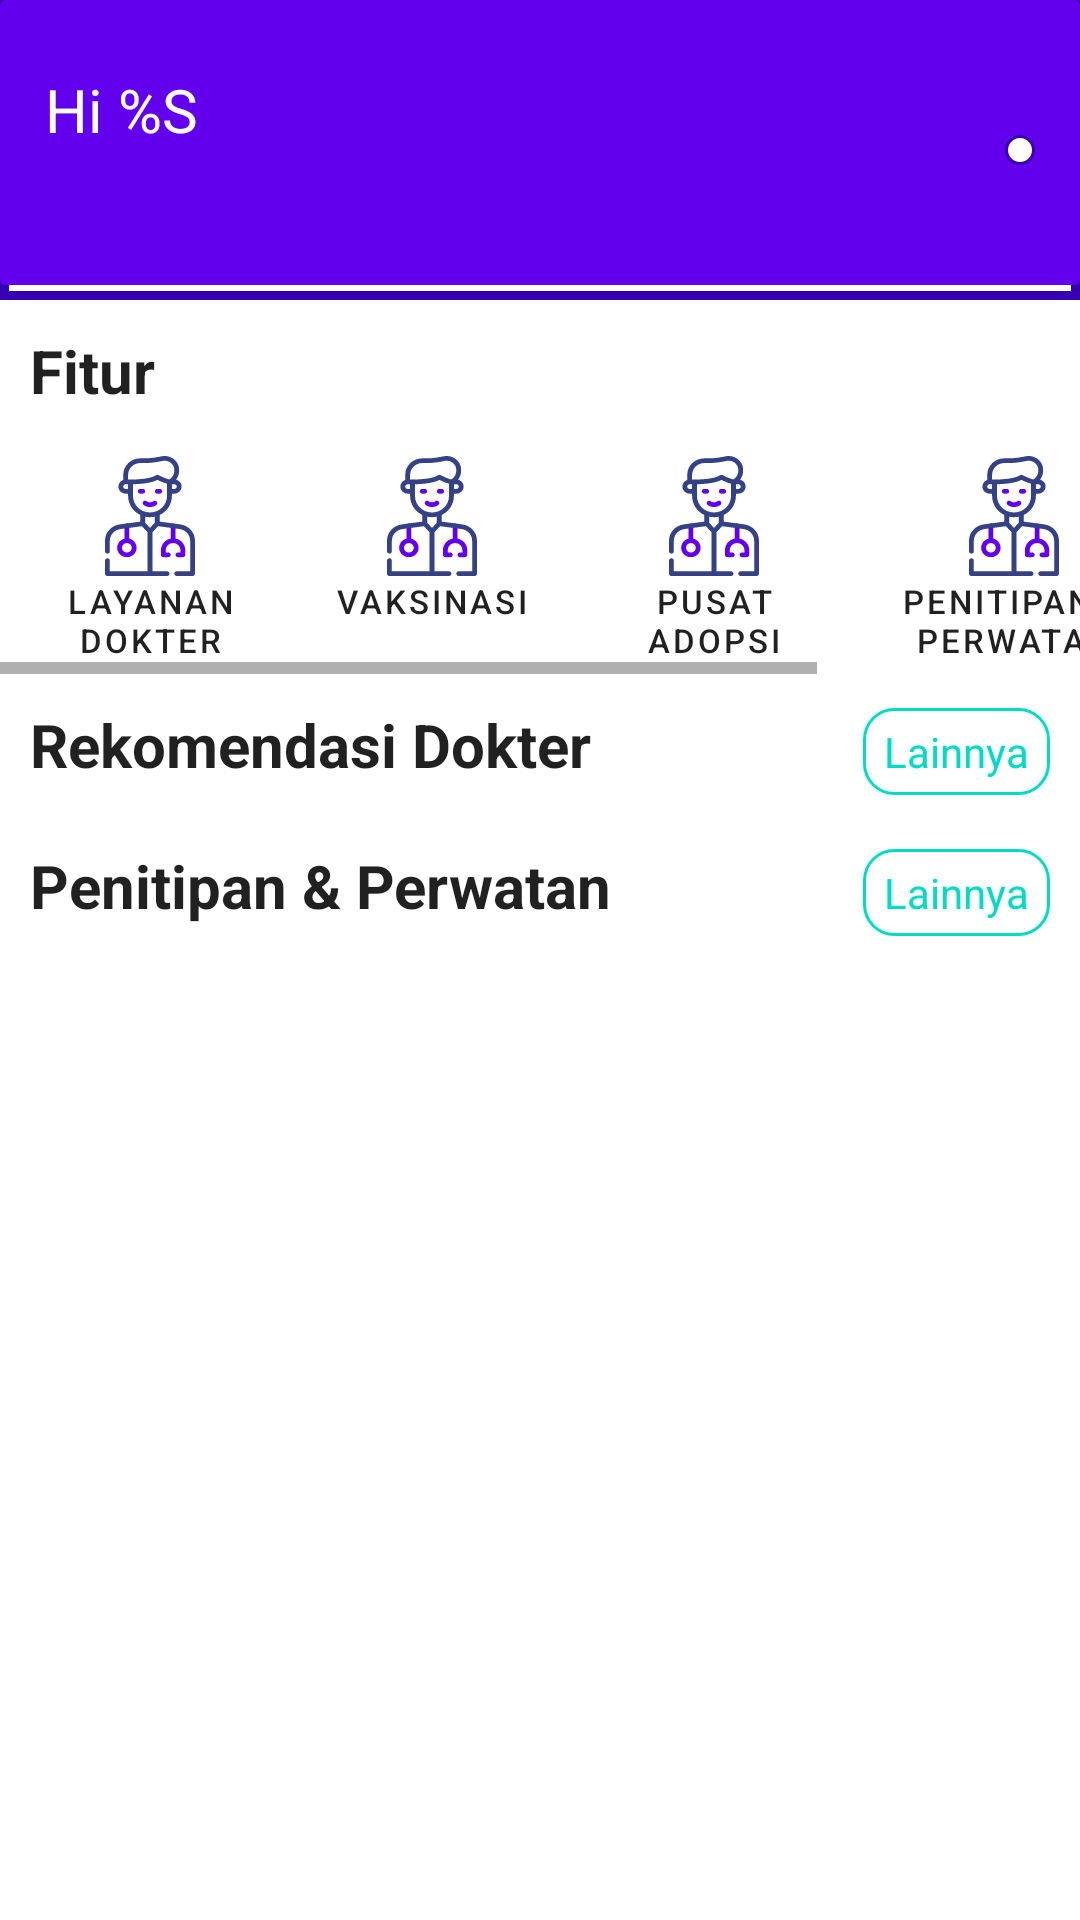

This screen was rendered from an Android layout file. Write that file and the resources it references.
<!-- AndroidManifest.xml: application theme Theme.Pawtron_XML -->
<!-- res/layout/fragment_dashboard.xml -->
<?xml version="1.0" encoding="utf-8"?>
<androidx.constraintlayout.widget.ConstraintLayout
    xmlns:android="http://schemas.android.com/apk/res/android"
    xmlns:app="http://schemas.android.com/apk/res-auto"
    xmlns:tools="http://schemas.android.com/tools"
    android:layout_width="match_parent"
    android:layout_height="match_parent"
    tools:context=".ui.dashboard.DashboardFragment">

    <ScrollView
        android:layout_width="match_parent"
        android:layout_height="0dp"
        app:layout_constraintTop_toTopOf="parent"
        app:layout_constraintBottom_toBottomOf="parent">

        <androidx.constraintlayout.widget.ConstraintLayout
            android:layout_width="match_parent"
            android:layout_height="wrap_content">

            <androidx.constraintlayout.widget.ConstraintLayout
                android:id="@+id/dashboard_head"
                android:layout_width="match_parent"
                android:layout_height="100dp"
                android:paddingHorizontal="15dp"
                android:background="@drawable/bg_header"
                app:layout_constraintTop_toTopOf="parent">

                <TextView
                    android:id="@+id/tv_hello"
                    android:layout_width="wrap_content"
                    android:layout_height="wrap_content"
                    app:layout_constraintBottom_toTopOf="@id/tv_greeting"
                    app:layout_constraintStart_toStartOf="parent"
                    app:layout_constraintTop_toTopOf="parent"
                    app:layout_constraintVertical_chainStyle="packed"
                    android:textSize="20sp"
                    android:textColor="?android:textColorPrimaryInverse"
                    android:text="@string/hi_user" />

                <TextView
                    android:id="@+id/tv_greeting"
                    android:layout_width="0dp"
                    android:layout_height="wrap_content"
                    android:textStyle="bold"
                    android:layout_marginEnd="20dp"
                    app:layout_constraintBottom_toBottomOf="parent"
                    app:layout_constraintTop_toBottomOf="@id/tv_hello"
                    app:layout_constraintStart_toStartOf="parent"
                    app:layout_constraintEnd_toStartOf="@id/btn_notif"
                    app:layout_constraintHorizontal_bias="0"
                    android:textSize="20sp"
                    android:textColor="?android:textColorPrimaryInverse"
                    tools:text="Bagaimana keadaan sobat kecilmu saat ini? Apakah sehat?" />

                <ImageButton
                    android:id="@+id/btn_notif"
                    android:layout_width="wrap_content"
                    android:layout_height="wrap_content"
                    android:padding="5dp"
                    app:layout_constraintBottom_toBottomOf="@id/tv_greeting"
                    app:layout_constraintTop_toTopOf="@id/tv_hello"
                    app:layout_constraintStart_toEndOf="@id/tv_greeting"
                    app:layout_constraintEnd_toEndOf="parent"
                    android:background="@drawable/bg_rounded"
                    android:src="@drawable/ic_notifications_24" />
            </androidx.constraintlayout.widget.ConstraintLayout>

            <LinearLayout
                android:id="@+id/feature_section"
                android:layout_width="match_parent"
                android:layout_height="wrap_content"
                android:orientation="vertical"
                app:layout_constraintTop_toBottomOf="@id/dashboard_head">

                <TextView
                    android:layout_width="wrap_content"
                    android:layout_height="wrap_content"
                    android:padding="10dp"
                    android:text="@string/subtitle_feature"
                    android:textColor="?android:textColorPrimary"
                    android:textStyle="bold"
                    android:textSize="20sp"/>
                <HorizontalScrollView
                    android:layout_width="match_parent"
                    android:layout_height="wrap_content" >

                    <LinearLayout
                        android:layout_width="wrap_content"
                        android:layout_height="wrap_content"
                        android:layout_gravity="top"
                        android:orientation="horizontal">

                        <Button
                            android:id="@+id/btn_feat_doc"
                            style="?android:attr/buttonBarButtonStyle"
                            android:layout_width="wrap_content"
                            android:layout_height="wrap_content"
                            android:background="?android:selectableItemBackground"
                            android:drawableTop="@drawable/ic_doctor"
                            android:maxWidth="100dp"
                            android:text="@string/feature_doctor"
                            android:textColor="?android:textColorPrimary"
                            android:textSize="11sp" />

                        <Button
                            android:id="@+id/btn_feat_vacc"
                            android:layout_width="wrap_content"
                            android:layout_height="wrap_content"
                            android:background="?android:selectableItemBackground"
                            android:drawableTop="@drawable/ic_doctor"
                            android:maxWidth="100dp"
                            android:textSize="11sp"
                            android:text="@string/feature_vaccine"
                            android:textColor="?android:textColorPrimary"
                            style="?android:attr/buttonBarButtonStyle" />

                        <Button
                            android:id="@+id/btn_feat_adpot"
                            android:layout_width="wrap_content"
                            android:layout_height="wrap_content"
                            android:background="?android:selectableItemBackground"
                            android:drawableTop="@drawable/ic_doctor"
                            android:maxWidth="100dp"
                            android:textSize="11sp"
                            android:text="@string/feature_adopt"
                            android:textColor="?android:textColorPrimary"
                            style="?android:attr/buttonBarButtonStyle" />

                        <Button
                            android:id="@+id/btn_feat_hotel"
                            android:layout_width="wrap_content"
                            android:layout_height="wrap_content"
                            android:background="?android:selectableItemBackground"
                            android:drawableTop="@drawable/ic_doctor"
                            android:maxWidth="100dp"
                            android:textSize="11sp"
                            android:text="@string/feature_petcare"
                            android:textColor="?android:textColorPrimary"
                            style="?android:attr/buttonBarButtonStyle" />

                        <Button
                            android:id="@+id/btn_feat_shop"
                            android:layout_width="wrap_content"
                            android:layout_height="wrap_content"
                            android:background="?android:selectableItemBackground"
                            android:drawableTop="@drawable/ic_doctor"
                            android:maxWidth="100dp"
                            android:textSize="11sp"
                            android:text="@string/feature_shop"
                            android:textColor="?android:textColorPrimary"
                            style="?android:attr/buttonBarButtonStyle" />
                    </LinearLayout>
                </HorizontalScrollView>
            </LinearLayout>

            <LinearLayout
                android:id="@+id/check_doc_section"
                android:layout_width="match_parent"
                android:layout_height="wrap_content"
                android:orientation="vertical"
                app:layout_constraintTop_toBottomOf="@id/feature_section">

                <LinearLayout
                    android:layout_width="match_parent"
                    android:layout_height="wrap_content">

                    <TextView
                        android:layout_width="0dp"
                        android:layout_height="wrap_content"
                        android:layout_weight="1"
                        android:text="@string/doc_recommend"
                        android:padding="10dp"
                        android:textColor="?android:textColorPrimary"
                        android:textSize="20sp"
                        android:textStyle="bold" />

                    <TextView
                        android:layout_width="wrap_content"
                        android:layout_height="wrap_content"
                        android:background="@drawable/bg_rounded_blue"
                        android:paddingVertical="5dp"
                        android:paddingHorizontal="7dp"
                        android:layout_marginEnd="10dp"
                        android:textColor="?android:colorAccent"
                        android:text="@string/others"/>
                </LinearLayout>

                <androidx.recyclerview.widget.RecyclerView
                    android:layout_width="match_parent"
                    android:layout_height="match_parent"
                    android:orientation="horizontal"
                    tools:layoutManager="androidx.recyclerview.widget.LinearLayoutManager"
                    tools:listitem="@layout/card_doctor_item" />

            </LinearLayout>

            <LinearLayout
                android:layout_width="match_parent"
                android:layout_height="wrap_content"
                android:orientation="vertical"
                app:layout_constraintTop_toBottomOf="@id/check_doc_section">

                <LinearLayout
                    android:layout_width="match_parent"
                    android:layout_height="wrap_content"
                    android:orientation="horizontal">

                    <TextView
                        android:layout_width="0dp"
                        android:layout_height="wrap_content"
                        android:layout_weight="1"
                        android:padding="10dp"
                        android:text="@string/feature_petcare"
                        android:textColor="?android:textColorPrimary"
                        android:textSize="20sp"
                        android:textStyle="bold" />

                    <TextView
                        android:layout_width="wrap_content"
                        android:layout_height="wrap_content"
                        android:background="@drawable/bg_rounded_blue"
                        android:paddingVertical="5dp"
                        android:paddingHorizontal="7dp"
                        android:layout_marginEnd="10dp"
                        android:textColor="?android:colorAccent"
                        android:text="@string/others"/>
                </LinearLayout>

                <androidx.recyclerview.widget.RecyclerView
                    android:layout_width="match_parent"
                    android:layout_height="match_parent"
                    android:orientation="horizontal"
                    tools:layoutManager="androidx.recyclerview.widget.LinearLayoutManager"
                    tools:listitem="@layout/card_merchant_item" />
            </LinearLayout>
        </androidx.constraintlayout.widget.ConstraintLayout>
    </ScrollView>

</androidx.constraintlayout.widget.ConstraintLayout>
<!-- res/layout/card_doctor_item.xml (included above) -->
<?xml version="1.0" encoding="utf-8"?>
<androidx.cardview.widget.CardView xmlns:android="http://schemas.android.com/apk/res/android"
    xmlns:tools="http://schemas.android.com/tools"
    xmlns:card_view="http://schemas.android.com/apk/res-auto"
    android:layout_width="wrap_content"
    android:layout_height="wrap_content"
    card_view:cardCornerRadius="10dp"
    card_view:cardElevation="5dp"
    card_view:cardUseCompatPadding="true"
    tools:layout_gravity="center">
    
    <LinearLayout
        android:layout_width="wrap_content"
        android:layout_height="wrap_content"
        android:showDividers="middle"
        android:paddingBottom="10dp"
        android:divider="@drawable/divider_empty_tall"
        android:orientation="vertical">
        
         <ImageView
            android:id="@+id/iv_avatar"
            android:layout_width="150dp"
            android:layout_height="150dp"
            android:scaleType="centerCrop"
            tools:src="@tools:sample/avatars"/>

        <TextView
            android:layout_width="match_parent"
            android:layout_height="50dp"
            android:paddingHorizontal="7dp"
            android:maxLines="2"
            android:ellipsize="end"
            android:textColor="?android:textColorPrimary"
            android:textSize="20sp"
            tools:text="Dr. Lorem Ipsum"/>

        <TextView
            android:layout_width="match_parent"
            android:layout_height="wrap_content"
            android:paddingHorizontal="7dp"
            android:drawablePadding="5dp"
            android:gravity="center_vertical"
            tools:text="5 Tahun"
            card_view:drawableStartCompat="@drawable/ic_work_24" />
        <TextView
            android:layout_width="match_parent"
            android:layout_height="wrap_content"
            android:paddingHorizontal="7dp"
            android:drawablePadding="5dp"
            android:gravity="center_vertical"
            tools:text="69 %"
            card_view:drawableStartCompat="@drawable/ic_thumb_up_alt_24" />

        <TextView
            android:layout_width="match_parent"
            android:layout_height="wrap_content"
            android:paddingHorizontal="7dp"
            android:textColor="?android:textColorPrimary"
            android:ellipsize="end"
            android:maxLines="1"
            android:textSize="17sp"
            android:textStyle="bold"
            tools:text="Rp. XX.XXX - Rp. XX.XXX "/>
    </LinearLayout>
</androidx.cardview.widget.CardView>
<!-- res/layout/card_merchant_item.xml (included above) -->
<?xml version="1.0" encoding="utf-8"?>
<androidx.cardview.widget.CardView xmlns:android="http://schemas.android.com/apk/res/android"
    xmlns:tools="http://schemas.android.com/tools"
    xmlns:card_view="http://schemas.android.com/apk/res-auto"
    android:layout_width="wrap_content"
    android:layout_height="wrap_content"
    card_view:cardCornerRadius="10dp"
    card_view:cardElevation="5dp"
    card_view:cardUseCompatPadding="true"
    tools:layout_gravity="center">

    <LinearLayout
        android:layout_width="wrap_content"
        android:layout_height="wrap_content"
        android:showDividers="middle"
        android:paddingBottom="10dp"
        android:divider="@drawable/divider_empty_tall"
        android:orientation="vertical">

        <ImageView
            android:layout_width="200dp"
            android:layout_height="200dp"
            android:scaleType="centerCrop"
            tools:src="@tools:sample/avatars"/>

        <TextView
            android:layout_width="match_parent"
            android:layout_height="wrap_content"
            android:paddingHorizontal="7dp"
            android:maxLines="2"
            android:ellipsize="end"
            android:textSize="20sp"
            android:textColor="?android:textColorPrimary"
            tools:text="DummyMerchantStoreDummyMerchantStoreDummyMerchantStore"
            />

        <TextView
            android:layout_width="match_parent"
            android:layout_height="wrap_content"
            android:paddingHorizontal="7dp"
            android:textSize="12sp"
            tools:text="distance | merchant type"/>

        <TextView
            android:layout_width="match_parent"
            android:layout_height="wrap_content"
            android:paddingHorizontal="7dp"
            android:drawablePadding="5dp"
            android:gravity="center_vertical"
            tools:text="69 %"
            card_view:drawableStartCompat="@drawable/ic_thumb_up_alt_24" />
    </LinearLayout>
</androidx.cardview.widget.CardView>
<!-- resources referenced by this layout -->
<resources>
  <!-- drawable bg_header (drawable) -->
  <?xml version="1.0" encoding="utf-8"?>
  <layer-list xmlns:android="http://schemas.android.com/apk/res/android">
      <item>
          <shape android:shape="rectangle" >
              <stroke android:color="?android:colorPrimaryDark" android:width="3dp"/>
          </shape>
      </item>
  
      <item
          android:left="0dp"
          android:right="0dp"
          android:top="0dp"
          android:bottom="5dp">
          <shape android:shape="rectangle">
              <solid android:color="?android:colorPrimary"/>
              <corners android:radius="2dp" />
          </shape>
      </item>
  </layer-list>
  <!-- drawable bg_rounded (drawable) -->
  <?xml version="1.0" encoding="utf-8"?>
  <shape xmlns:android="http://schemas.android.com/apk/res/android"
      android:shape="rectangle" android:padding="10dp">
      
      <solid android:color="?android:colorBackground"/>
      <corners android:radius="10dp"/>
      <stroke android:color="?android:colorPrimaryDark" android:width="1dp"/>
  </shape>
  <!-- drawable bg_rounded_blue (drawable) -->
  <?xml version="1.0" encoding="utf-8"?>
  <shape xmlns:android="http://schemas.android.com/apk/res/android"
      android:shape="rectangle" android:padding="10dp">
      
      <solid android:color="?android:colorBackground"/>
      <corners android:radius="10dp"/>
      <stroke android:color="?android:colorAccent" android:width="1dp"/>
  </shape>
  <!-- drawable ic_doctor: vector/xml drawable (drawable, 4261 chars, omitted) -->
  <string name="doc_recommend">Rekomendasi Dokter</string>
  <string name="feature_adopt">Pusat Adopsi</string>
  <string name="feature_doctor">Layanan Dokter</string>
  <string name="feature_petcare">Penitipan &amp; Perwatan</string>
  <string name="feature_shop">PetShop</string>
  <string name="feature_vaccine">Vaksinasi</string>
  <string name="hi_user">Hi %S</string>
  <string name="others">Lainnya</string>
  <string name="subtitle_feature">Fitur</string>
  <style name="Theme.Pawtron_XML" parent="Theme.MaterialComponents.DayNight.NoActionBar">
  
          
          <item name="colorPrimary">@color/purple_500</item>
          <item name="colorPrimaryVariant">@color/purple_700</item>
          <item name="colorOnPrimary">@color/white</item>
          
          <item name="colorSecondary">@color/teal_200</item>
          <item name="colorSecondaryVariant">@color/teal_700</item>
          <item name="colorOnSecondary">@color/black</item>
          
          <item name="android:statusBarColor">?attr/colorPrimaryVariant</item>
          
          <item name="android:windowActivityTransitions">true</item>
          <item name="android:windowEnterTransition">@android:transition/explode</item>
          <item name="android:windowExitTransition">@android:transition/explode</item>
  
      </style>
  <color name="purple_500">#FF6200EE</color>
  <color name="purple_700">#FF3700B3</color>
  <color name="white">#FFFFFFFF</color>
  <color name="teal_200">#FF03DAC5</color>
  <color name="teal_700">#FF018786</color>
  <color name="black">#FF000000</color>
</resources>
